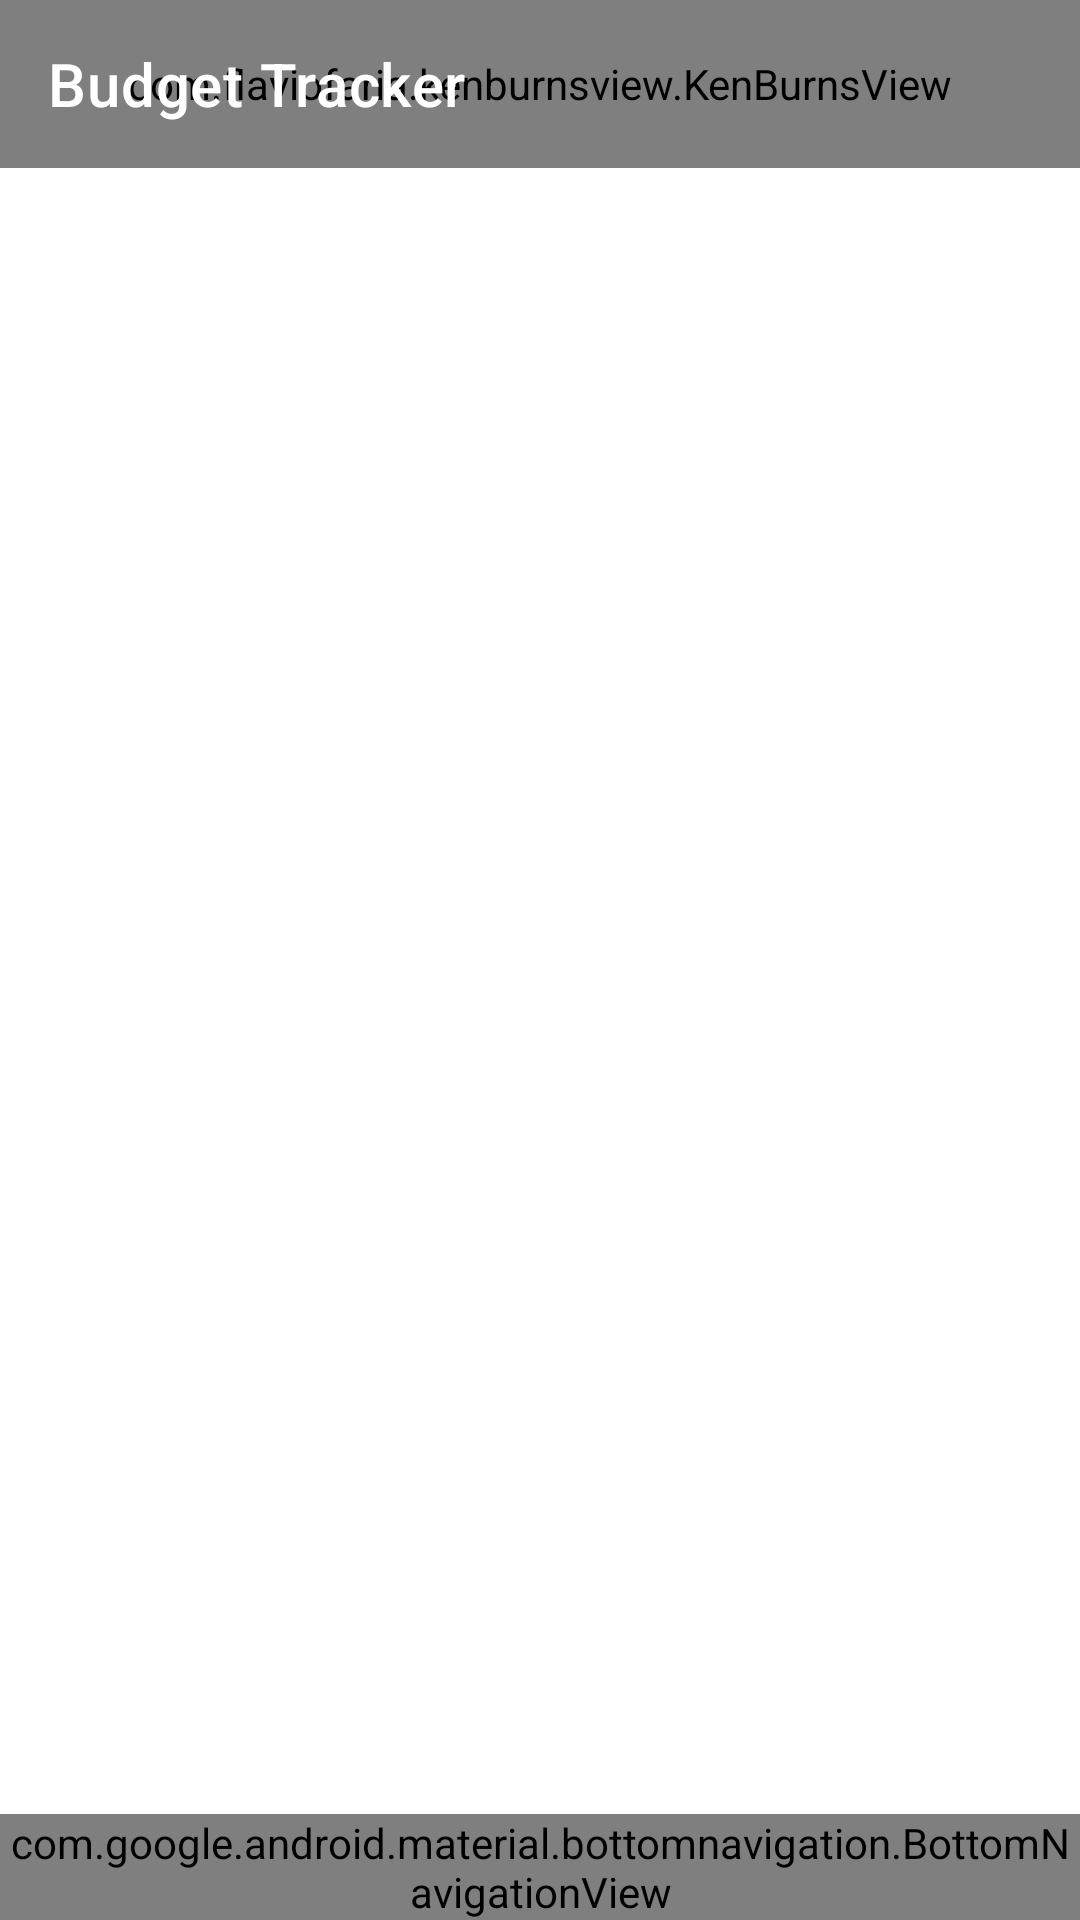

The Android layout XML behind this screen, and the referenced resources:
<!-- AndroidManifest.xml: application theme Theme.BudgetTracker -->
<!-- res/layout/activity_main.xml -->
<?xml version="1.0" encoding="utf-8"?>
<LinearLayout xmlns:android="http://schemas.android.com/apk/res/android"
    xmlns:app="http://schemas.android.com/apk/res-auto"
    xmlns:tools="http://schemas.android.com/tools"
    android:layout_width="match_parent"
    android:layout_height="match_parent"
    android:fitsSystemWindows="true"
    android:orientation="vertical"
    tools:context=".MainActivity">

    <com.google.android.material.appbar.AppBarLayout
        android:id="@+id/app_bar"
        android:layout_width="match_parent"
        android:layout_height="?attr/actionBarSize"
        android:fitsSystemWindows="true"
        android:theme="@style/AppTheme.AppBarOverlay">

        <FrameLayout
            android:layout_width="match_parent"
            android:fitsSystemWindows="true"
            android:layout_height="?attr/actionBarSize"
            app:toolbarId="@+id/toolbar">

            <com.flaviofaria.kenburnsview.KenBurnsView
                android:id="@+id/image"
                android:layout_width="match_parent"
                android:layout_height="match_parent"
                android:src="@drawable/background" />

            <androidx.appcompat.widget.Toolbar
                android:id="@+id/toolbar"
                android:layout_width="match_parent"
                android:layout_height="?attr/actionBarSize"
                app:layout_collapseMode="pin"
                app:title="@string/app_name"
                app:popupTheme="@style/AppTheme.PopupOverlay"/>

        </FrameLayout>
    </com.google.android.material.appbar.AppBarLayout>

    <FrameLayout
        android:id="@+id/fragment_container"
        android:layout_width="match_parent"
        android:layout_height="0dp"
        android:layout_weight="1"
        app:layout_behavior="@string/appbar_scrolling_view_behavior"/>

    <com.google.android.material.bottomnavigation.BottomNavigationView
        android:id="@+id/bottomNavigationView"
        android:layout_width="match_parent"
        android:layout_height="wrap_content"
        android:layout_gravity="bottom"
        app:menu="@menu/menu"/>

</LinearLayout>
<!-- resources referenced by this layout -->
<resources>
  <!-- drawable background: jpg bitmap (drawable, 45316 bytes) -->
  <string name="app_name">Budget Tracker</string>
  <style name="AppTheme.AppBarOverlay" parent="ThemeOverlay.AppCompat.Dark.ActionBar" />
  <style name="AppTheme.PopupOverlay" parent="ThemeOverlay.AppCompat.Light" />
  <style name="Theme.BudgetTracker" parent="Theme.MaterialComponents.DayNight.NoActionBar">
          
          <item name="colorPrimary">@color/primaryColour</item>
          <item name="colorPrimaryVariant">@color/primaryColourVariant</item>
          <item name="colorOnPrimary">@color/white</item>
          
          <item name="colorSecondary">@color/primaryColour</item>
          <item name="colorSecondaryVariant">@color/secondaryColourVariant</item>
          <item name="colorOnSecondary">@color/black</item>
          
          <item name="android:statusBarColor" tools:targetApi="l">?attr/colorPrimaryVariant</item>
          
      </style>
  <color name="primaryColour">#FF227769</color>
  <color name="primaryColourVariant">#FF023D54</color>
  <color name="white">#FFFFFFFF</color>
  <color name="secondaryColourVariant">#FF02968A</color>
  <color name="black">#FF000000</color>
</resources>
